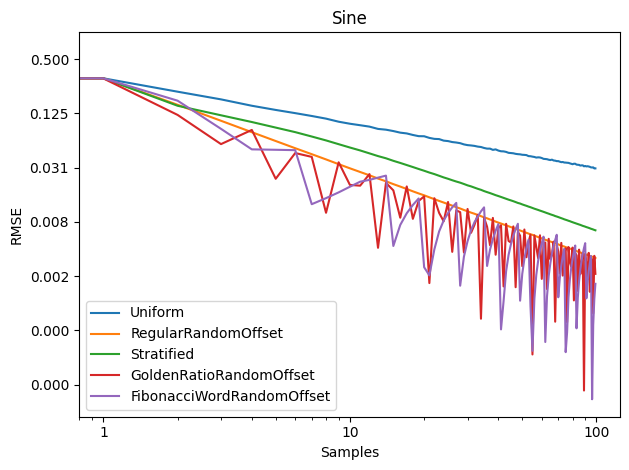

The data file committed next to this chart (first rows):
Samples, Uniform, RegularRandomOffset, Stratified, GoldenRatioRandomOffset, FibonacciWordRandomOffset
1, 0.6366, 0.6366, 0.6366, 0.6366, 0.6366
2, 0.3073, 0.3075, 0.3074, 0.3061, 0.3071
3, 0.2182, 0.1561, 0.1523, 0.1205, 0.1734
4, 0.1793, 0.1037, 0.1194, 0.05714, 0.08441
5, 0.1523, 0.07749, 0.1005, 0.08209, 0.04996
6, 0.1369, 0.06182, 0.08717, 0.02354, 0.04942
7, 0.1261, 0.05144, 0.0776, 0.04547, 0.04895
8, 0.1173, 0.04416, 0.06936, 0.04122, 0.0123
9, 0.1096, 0.03863, 0.06279, 0.009875, 0.01436
10, 0.1013, 0.03421, 0.05702, 0.03587, 0.01663
11, 0.09618, 0.03077, 0.05235, 0.02012, 0.01922
12, 0.0926, 0.02802, 0.0486, 0.01975, 0.02186
13, 0.08934, 0.02574, 0.04509, 0.02654, 0.0229
14, 0.08425, 0.0237, 0.04206, 0.004034, 0.02425
15, 0.08262, 0.02207, 0.03977, 0.02121, 0.02553
16, 0.07976, 0.02054, 0.03727, 0.01751, 0.004225
17, 0.07659, 0.01929, 0.03531, 0.008705, 0.007234
18, 0.07506, 0.01813, 0.03345, 0.01937, 0.009754
19, 0.0722, 0.01709, 0.03179, 0.008458, 0.01205
20, 0.07001, 0.01619, 0.03025, 0.01336, 0.01423
21, 0.06984, 0.01543, 0.02891, 0.01502, 0.002454
22, 0.06697, 0.01466, 0.0276, 0.001637, 0.001993
23, 0.06533, 0.01398, 0.02655, 0.01433, 0.003873
24, 0.06497, 0.01337, 0.02543, 0.009850, 0.006122
25, 0.06245, 0.01283, 0.02439, 0.007943, 0.008103
26, 0.06174, 0.01232, 0.02354, 0.013, 0.009785
27, 0.06021, 0.01185, 0.02269, 0.003637, 0.01136
28, 0.0595, 0.01139, 0.02195, 0.01051, 0.01271
29, 0.05851, 0.01102, 0.02132, 0.01003, 0.001531
30, 0.0567, 0.01061, 0.02061, 0.003579, 0.003219
31, 0.05567, 0.01026, 0.0199, 0.01088, 0.004778
32, 0.0552, 0.009911, 0.01939, 0.005922, 0.006349
33, 0.05458, 0.009634, 0.01879, 0.007248, 0.007756
34, 0.0536, 0.009330, 0.01823, 0.009391, 0.008967
35, 0.05306, 0.009052, 0.01776, 0.000658, 0.01023
36, 0.05177, 0.008788, 0.0172, 0.008701, 0.01134
37, 0.05091, 0.008568, 0.01674, 0.006911, 0.002536
38, 0.0509, 0.008318, 0.01633, 0.004315, 0.003846
39, 0.04933, 0.008120, 0.01591, 0.008658, 0.005049
40, 0.04991, 0.007878, 0.01549, 0.003379, 0.006246
41, 0.04844, 0.007678, 0.01514, 0.006657, 0.007393
42, 0.04758, 0.007499, 0.0148, 0.007169, 0.000501
43, 0.04744, 0.007321, 0.01445, 0.001502, 0.001034
44, 0.04681, 0.007171, 0.01413, 0.007445, 0.002214
45, 0.04572, 0.006999, 0.01381, 0.004805, 0.003363
46, 0.04546, 0.006844, 0.01354, 0.004609, 0.004439
47, 0.04517, 0.006689, 0.01327, 0.006965, 0.005506
48, 0.04453, 0.006540, 0.01299, 0.001473, 0.006511
49, 0.04419, 0.006394, 0.0127, 0.006088, 0.007455
50, 0.044, 0.006282, 0.01251, 0.005495, 0.001044
51, 0.04351, 0.006156, 0.01223, 0.002525, 0.002071
52, 0.04337, 0.006032, 0.012, 0.006436, 0.003038
53, 0.04314, 0.005914, 0.01179, 0.003169, 0.004023
54, 0.04205, 0.005805, 0.01157, 0.004634, 0.004947
55, 0.04191, 0.005689, 0.01138, 0.005645, 0.000907
56, 0.04147, 0.005619, 0.01117, 0.000264, 0.000290
57, 0.04113, 0.005509, 0.01096, 0.005545, 0.001097
58, 0.04051, 0.005401, 0.01079, 0.004122, 0.002019
59, 0.04074, 0.005309, 0.01061, 0.003089, 0.002902
60, 0.04059, 0.005216, 0.01044, 0.005553, 0.003755
... 40 more rows
